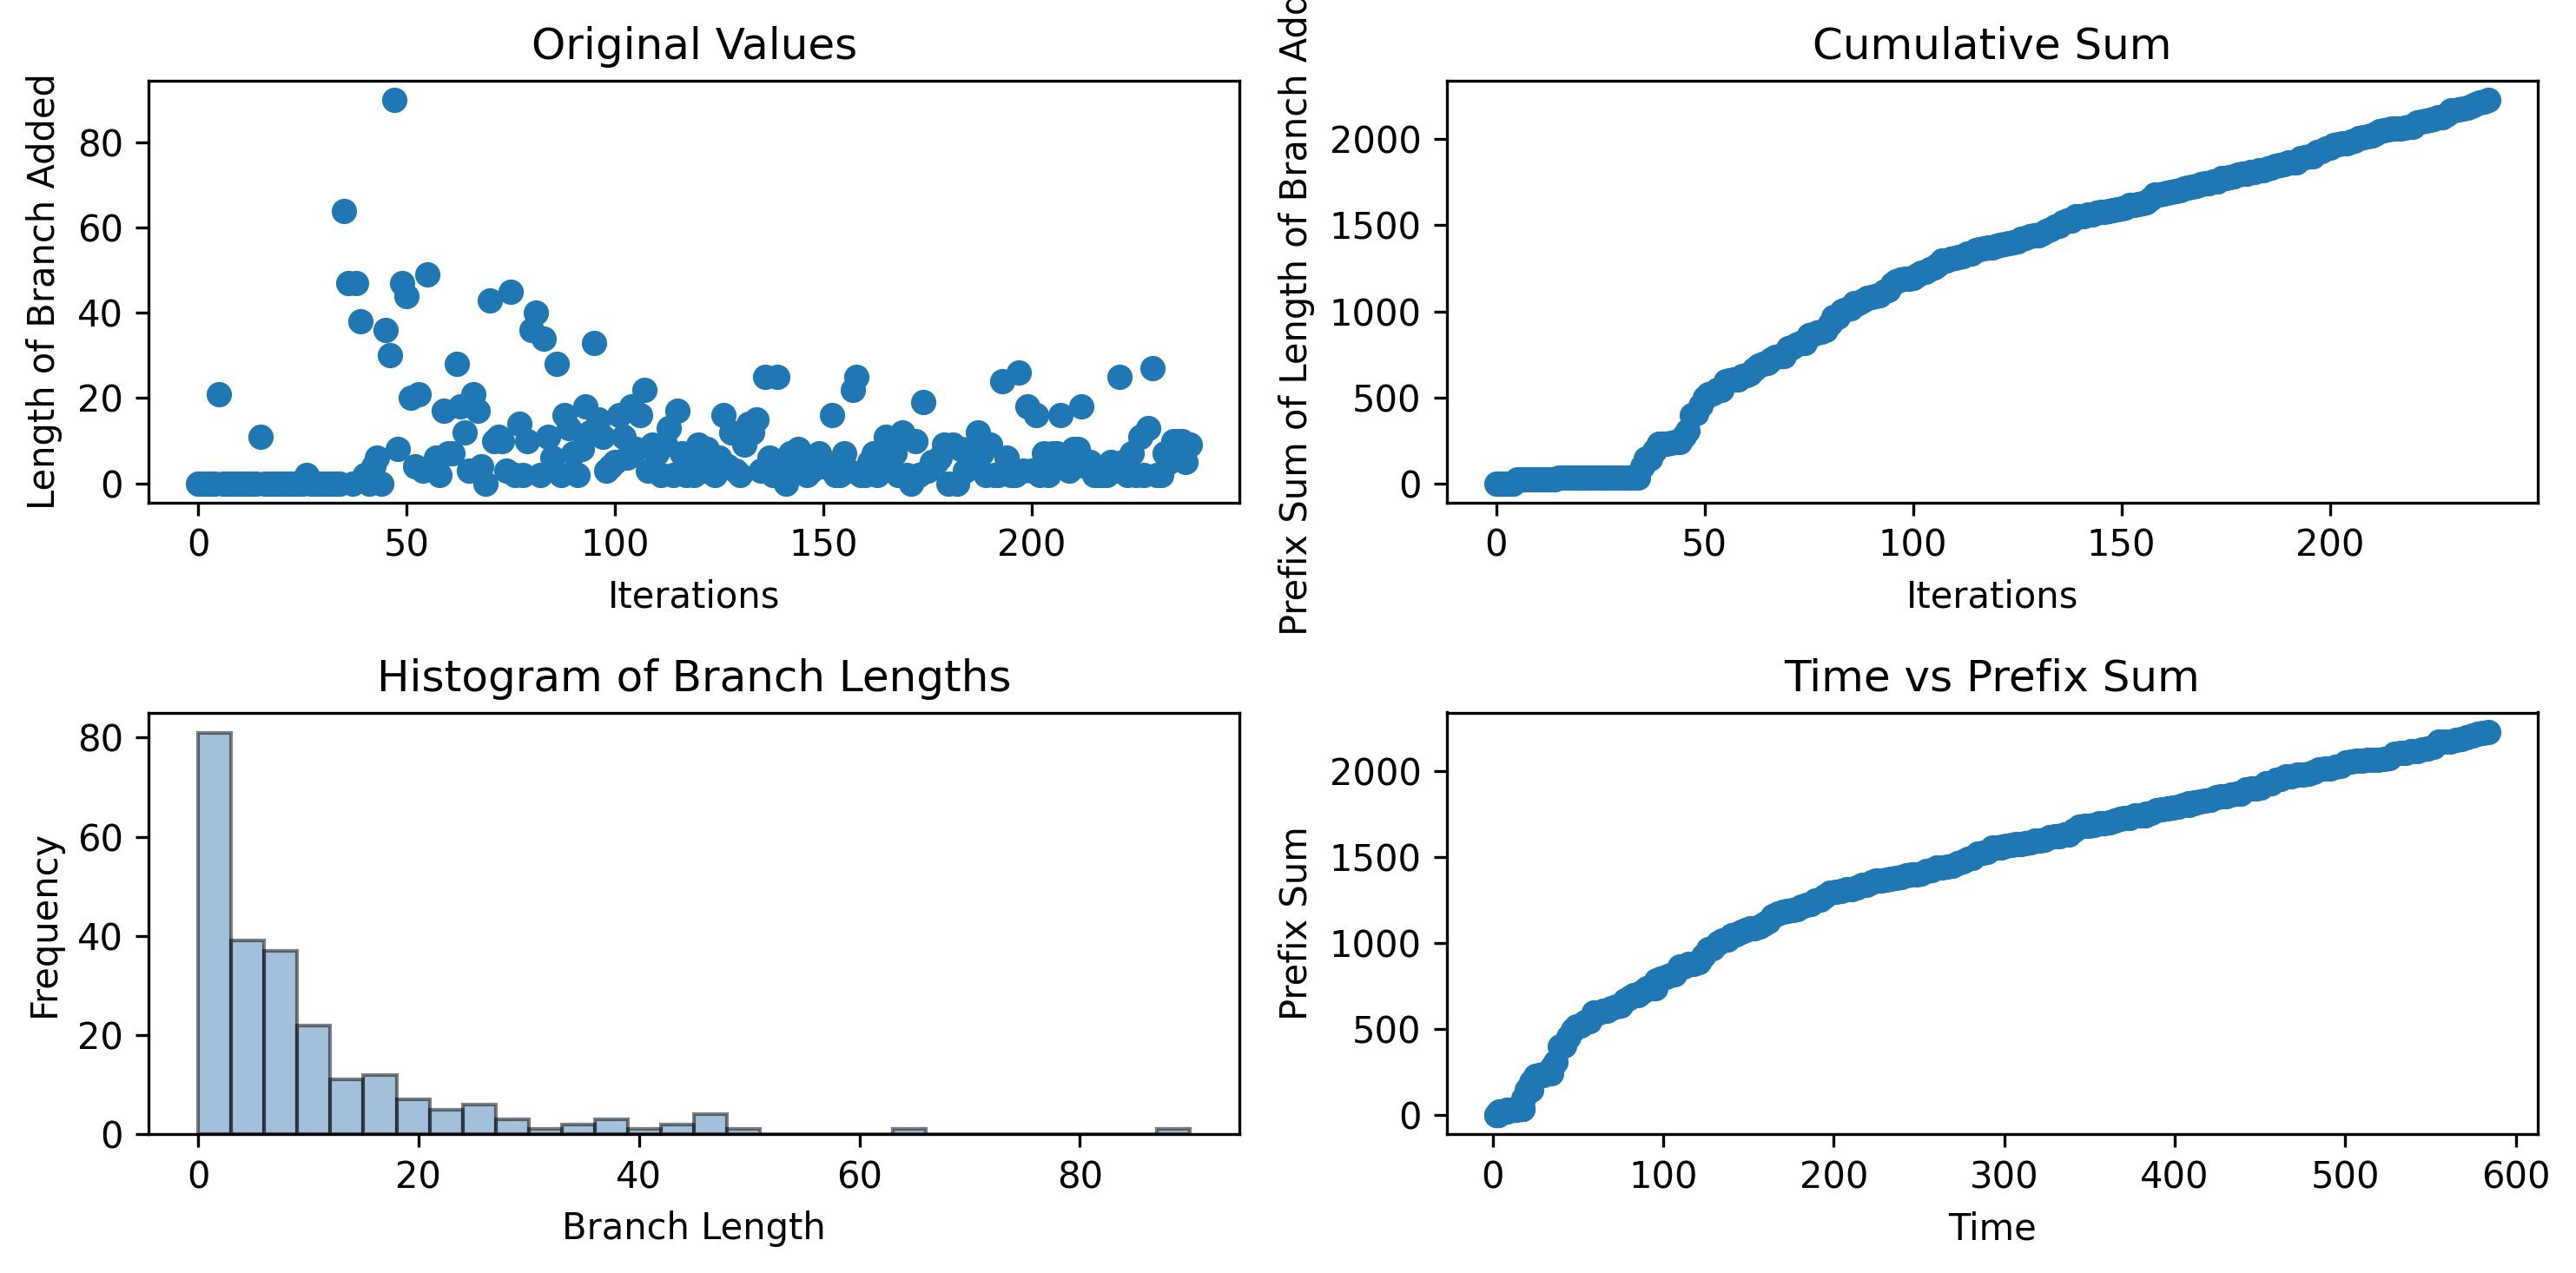

The file beside this chart, header and first rows:
0, 0, 0, 0, 0, 21, 0, 0, 0, 0, 0, 0, 0, 0, 0, 11, 0, 0, 0, 0, 0, 0, 0, 0
2.095, 2.383, 2.664, 2.944, 3.22, 3.547, 5.997, 6.289, 6.577, 6.863, 7.147, 7.448, 7.735, 8.023, 8.3, 8.582, 10.9, 11.19, 11.47, 11.76, 12.05, 12.33, 12.62, 12.92
